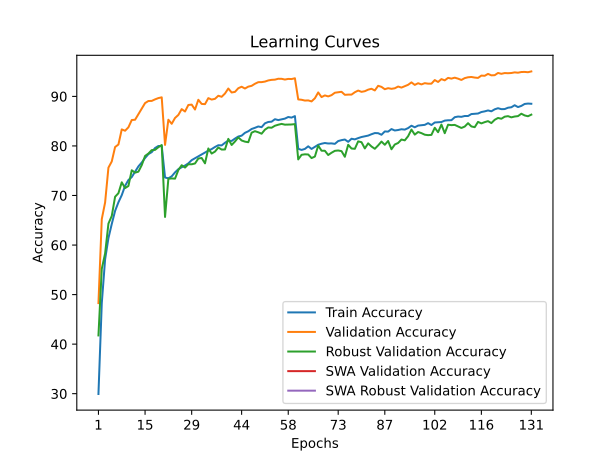

The file beside this chart, header and first rows:
time; train_accuracy; train_loss; valid_accuracy; valid_loss; valid_accuracy_robust; valid_accuracy_swa; valid_accuracy_robust_swa
64,9096; 29,9400; 1,9969; 48,2800; 1,7600; 41,7586; 48,2800; 41,7586
130,0329; 48,2400; 1,6509; 65,2300; 1,3671; 55,1931; 65,2300; 55,1931
195,3024; 57,1100; 1,4734; 68,5800; 1,2792; 58,2966; 68,5800; 58,2966
260,2308; 61,4020; 1,3819; 75,6200; 1,1210; 64,3241; 75,6200; 64,3241
325,9241; 64,2500; 1,3187; 76,8700; 1,0860; 65,8690; 76,8700; 65,8690
391,6899; 66,8940; 1,2636; 79,7800; 1,0445; 69,7448; 79,7800; 69,7448
457,7888; 68,6280; 1,2279; 80,2900; 1,0126; 70,4621; 80,2900; 70,4621
522,8550; 70,0680; 1,1917; 83,3400; 0,9326; 72,6621; 83,3400; 72,6621
589,3763; 71,9500; 1,1550; 83,0700; 0,9447; 71,4966; 83,0700; 71,4966
655,2910; 73,1200; 1,1235; 83,7600; 0,9147; 71,9172; 83,7600; 71,9172
723,0060; 73,7160; 1,1112; 85,2300; 0,8783; 75,0897; 85,2300; 75,0897
789,9164; 74,8200; 1,0869; 85,2900; 0,8850; 74,6138; 85,2900; 74,6138
856,0466; 75,8740; 1,0621; 86,4000; 0,8518; 74,8069; 86,4000; 74,8069
922,6950; 76,6560; 1,0439; 87,5200; 0,8299; 76,1241; 87,5200; 76,1241
988,6495; 77,5720; 1,0254; 88,6500; 0,8089; 77,9793; 88,6500; 77,9793
1054,1986; 78,3500; 1,0058; 89,0700; 0,7920; 78,4621; 89,0700; 78,4621
1120,6400; 78,7500; 0,9926; 89,0900; 0,7899; 79,1586; 89,0900; 79,1586
1187,0521; 79,5800; 0,9775; 89,4000; 0,7808; 79,2069; 89,4000; 79,2069
1253,0157; 79,9900; 0,9712; 89,6600; 0,7754; 79,7448; 89,6600; 79,7448
1319,8718; 79,9860; 0,9696; 89,8100; 0,7737; 80,1862; 89,8100; 80,1862
1387,4040; 73,6300; 1,1109; 80,2100; 0,9976; 65,6690; 80,2100; 65,6690
1454,5010; 73,4660; 1,1179; 85,2900; 0,8913; 73,3793; 85,2900; 73,3793
1519,5479; 73,8720; 1,1027; 84,4700; 0,9022; 73,4414; 84,4700; 73,4414
1584,1304; 74,6640; 1,0839; 85,6500; 0,8728; 73,4000; 85,6500; 73,4000
1649,7637; 75,3140; 1,0720; 86,2600; 0,8687; 75,1448; 86,2600; 75,1448
1716,0985; 75,7040; 1,0609; 87,4300; 0,8273; 76,1103; 87,4300; 76,1103
1783,4783; 76,0460; 1,0555; 86,9500; 0,8323; 75,6345; 86,9500; 75,6345
1848,7140; 76,4820; 1,0390; 88,2700; 0,8087; 76,3103; 88,2700; 76,3103
1914,0867; 77,1360; 1,0279; 88,3400; 0,8117; 76,2966; 88,3400; 76,2966
1978,6953; 77,5260; 1,0211; 87,3500; 0,8429; 76,4621; 87,3500; 76,4621
2044,2335; 77,9240; 1,0103; 89,3200; 0,7828; 77,4690; 89,3200; 77,4690
2109,4228; 78,2940; 1,0041; 88,4800; 0,7981; 77,5655; 88,4800; 77,5655
2175,0298; 78,6960; 0,9935; 88,4400; 0,8081; 76,4897; 88,4400; 76,4897
2240,9953; 79,0520; 0,9851; 89,6500; 0,7826; 79,4897; 89,6500; 79,4897
2308,2064; 79,3680; 0,9756; 89,3600; 0,7769; 78,4621; 89,3600; 78,4621
2374,6855; 79,7900; 0,9673; 89,5100; 0,7729; 78,8621; 89,5100; 78,8621
2441,5932; 80,1460; 0,9613; 90,1300; 0,7578; 79,6828; 90,1300; 79,6828
2508,1415; 80,1080; 0,9587; 89,9200; 0,7601; 79,2690; 89,9200; 79,2690
2575,4313; 80,6380; 0,9471; 90,5800; 0,7547; 79,2897; 90,5800; 79,2897
2642,0779; 81,0800; 0,9412; 91,5900; 0,7220; 81,4276; 91,5900; 81,4276
2708,9300; 81,0060; 0,9392; 90,7900; 0,7514; 80,1931; 90,7900; 80,1931
2775,9741; 81,4840; 0,9295; 90,9100; 0,7362; 80,8897; 90,9100; 80,8897
2841,8663; 81,9020; 0,9154; 91,6500; 0,7219; 81,7310; 91,6500; 81,7310
2908,8553; 82,0760; 0,9130; 91,9500; 0,7083; 81,1034; 91,9500; 81,1034
2975,7328; 82,6480; 0,8994; 91,5900; 0,7168; 80,8690; 91,5900; 80,8690
3044,5149; 82,9620; 0,8971; 91,9700; 0,7166; 80,7517; 91,9700; 80,7517
3114,4917; 83,4220; 0,8825; 92,1300; 0,7026; 82,6759; 92,1300; 82,6759
3181,2572; 83,6600; 0,8762; 92,5500; 0,6959; 82,9793; 92,5500; 82,9793
3246,5172; 83,9300; 0,8734; 92,8700; 0,6938; 82,7586; 92,8700; 82,7586
3311,5487; 83,7900; 0,8719; 92,8800; 0,6818; 82,4690; 92,8800; 82,4690
3376,7193; 84,5640; 0,8585; 92,9900; 0,6845; 83,2897; 92,9900; 83,2897
3441,9350; 84,8400; 0,8520; 93,2200; 0,6805; 83,7310; 93,2200; 83,7310
3508,1969; 84,8960; 0,8486; 93,3400; 0,6758; 83,6759; 93,3400; 83,6759
3573,6933; 85,3960; 0,8396; 93,3800; 0,6723; 84,0759; 93,3800; 84,0759
3639,0476; 85,2200; 0,8446; 93,5600; 0,6689; 84,2828; 93,5600; 84,2828
3704,3716; 85,3780; 0,8372; 93,5500; 0,6722; 84,4483; 93,5500; 84,4483
3769,9871; 85,5160; 0,8349; 93,4000; 0,6733; 84,2966; 93,4000; 84,2966
3836,1048; 85,8420; 0,8272; 93,5300; 0,6673; 84,3034; 93,5300; 84,3034
3901,6985; 85,7200; 0,8318; 93,5000; 0,6658; 84,3310; 93,5000; 84,3310
3966,4424; 86,0200; 0,8259; 93,6600; 0,6677; 84,4069; 93,6600; 84,4069
... 71 more rows
